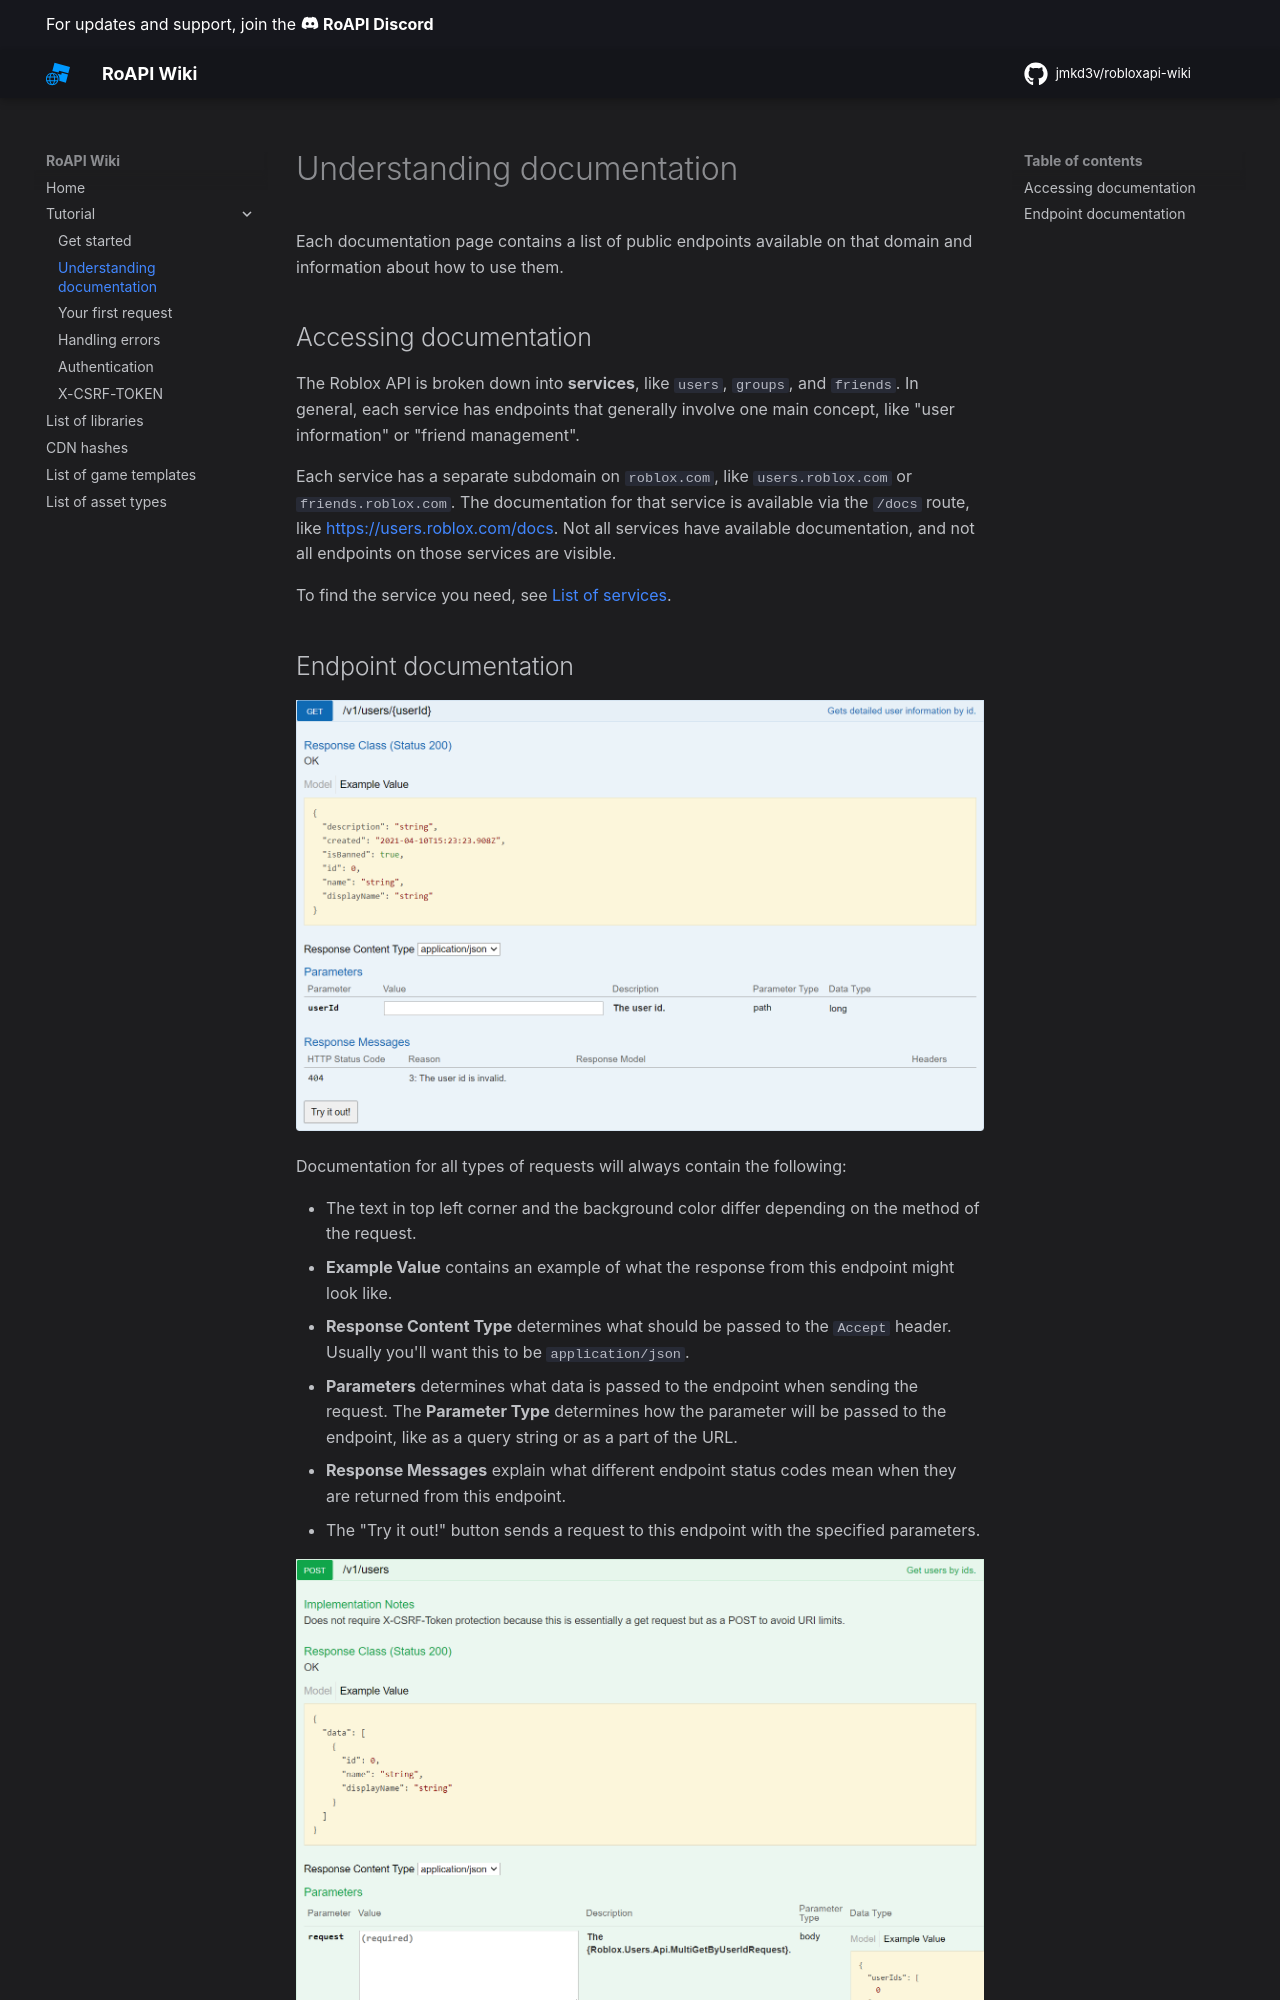

repository: jmkd3v/robloxapi-wiki · page: tutorial/understanding-documentation/index.html · generator: mkdocs

---
title: Understanding documentation
description: How to use the documentation generated by various Roblox APIs.
---

# Understanding documentation
Each documentation page contains a list of public endpoints available on that domain and information about how to use them.

## Accessing documentation
The Roblox API is broken down into **services**, like `users`, `groups`, and `friends`. In general, each service has
endpoints that generally involve one main concept, like "user information" or "friend management".

Each service has a separate subdomain on `roblox.com`, like `users.roblox.com` or `friends.roblox.com`.
The documentation for that service is available via the `/docs` route, like https://users.roblox.com/docs. 
Not all services have available documentation, and not all endpoints on those services are visible.

To find the service you need, see [List of services](../list-of-services.md). <!-- TODO: create this article -->
